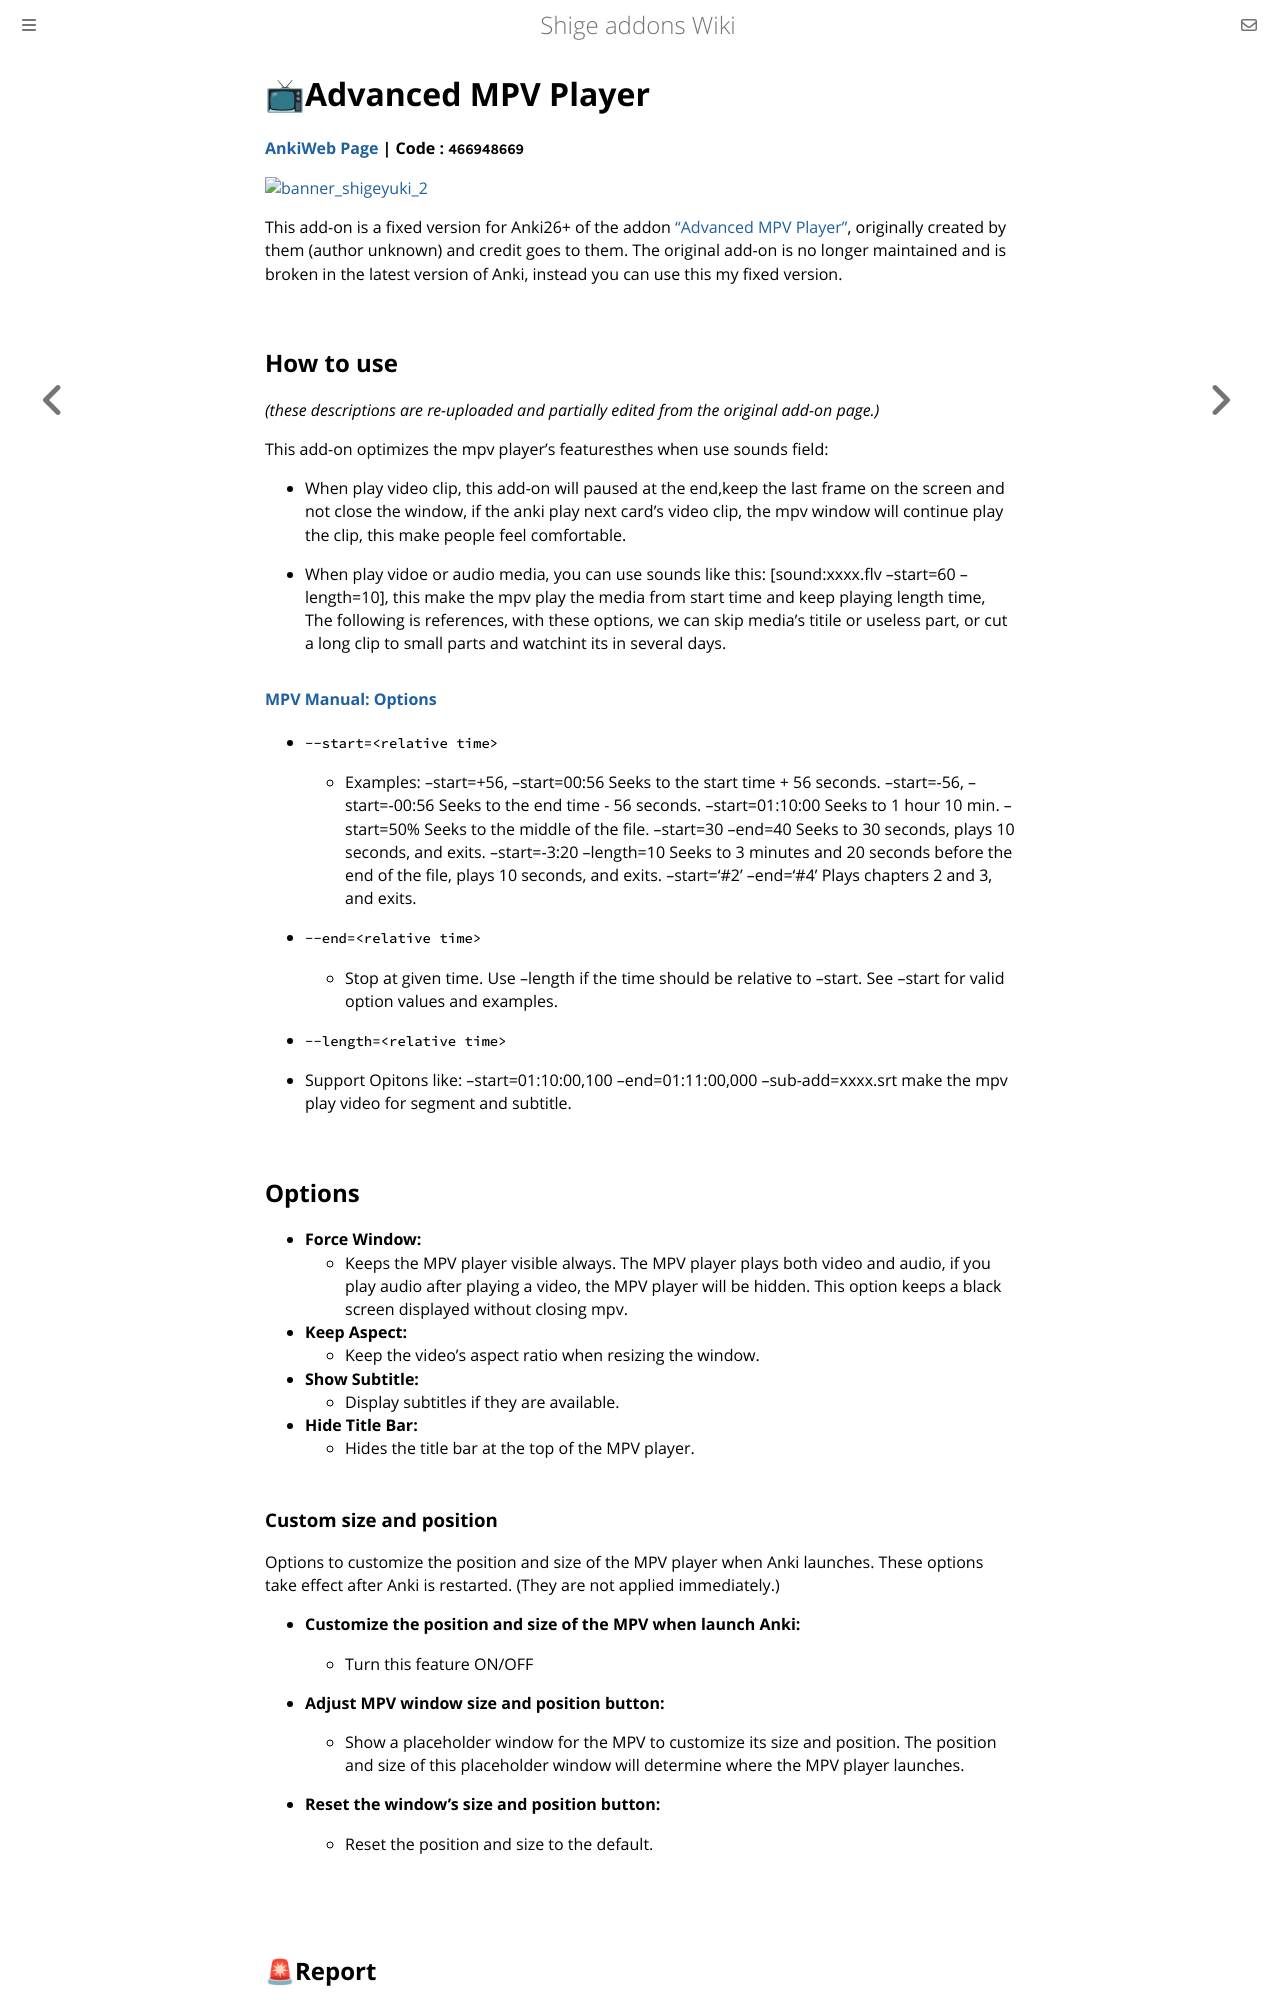

repository: shigeyukey/shige-addons-wiki · page: advanced-mpv-player.html · generator: mdbook

# 📺Advanced MPV Player


**[AnkiWeb Page](https://ankiweb.net/shared/info/466948669) | Code : `466948669`**


<!-- 

Hi I'm add-ons developer Shige, I fixed this add-on and uploaded it to AnkiWeb.
📺Advanced MPV Player (Fixed by Shigeඞ)
https://ankiweb.net/shared/info/466948669


-->




<!-- Customized -->
[![banner_shigeyuki_2](https://shigeyukey.github.io/shige-addons-wiki/images/_template/customized_by_shige.webp)](https://www.reddit.com/user/Shige-yuki)


This add-on is a fixed version for Anki26+ of the addon <a href="https://ankiweb.net/shared/info/924111087" target="_blank">"Advanced MPV Player"</a>, originally created by them (author unknown) and credit goes to them. The original add-on is no longer maintained and is broken in the latest version of Anki, instead you can use this my fixed version.

## How to use

*(these descriptions are re-uploaded and partially edited from the original add-on page.)*

This add-on optimizes the mpv player's featuresthes when use sounds field:

* When play video clip, this add-on will paused at the end,keep the last frame on the screen and not close the window, if the anki play next card's video clip, the mpv window will continue play the clip, this make people feel comfortable.

* When play vidoe or audio media, you can use sounds like this: [sound:xxxx.flv --start=60 --length=10], this make the mpv play the media from start time and keep playing length time, The following is references, with these options, we can skip media's titile or useless part, or cut a long clip to small parts and watchint its in several days.


#### [MPV Manual: Options](https://mpv.io/manual/master/#options)

* `--start=<relative time>`
    * Examples: --start=+56, --start=00:56 Seeks to the start time + 56 seconds. --start=-56, --start=-00:56 Seeks to the end time - 56 seconds. --start=01:10:00 Seeks to 1 hour 10 min. --start=50% Seeks to the middle of the file. --start=30 --end=40 Seeks to 30 seconds, plays 10 seconds, and exits. --start=-3:20 --length=10 Seeks to 3 minutes and 20 seconds before the end of the file, plays 10 seconds, and exits. --start='#2' --end='#4' Plays chapters 2 and 3, and exits.

* `--end=<relative time>`
    * Stop at given time. Use --length if the time should be relative to --start. See --start for valid option values and examples.
* `--length=<relative time>`

* Support Opitons like: --start=01:10:00,100 --end=01:11:00,000 --sub-add=xxxx.srt make the mpv play video for segment and subtitle.

## Options

* **Force Window:**
    * Keeps the MPV player visible always. The MPV player plays both video and audio, if you play audio after playing a video, the MPV player will be hidden. This option keeps a black screen displayed without closing mpv.
* **Keep Aspect:**
    * Keep the video's aspect ratio when resizing the window.
* **Show Subtitle:**
    * Display subtitles if they are available.
* **Hide Title Bar:**
    * Hides the title bar at the top of the MPV player.


### Custom size and position

Options to customize the position and size of the MPV player when Anki launches. These options take effect after Anki is restarted. (They are not applied immediately.)

* **Customize the position and size of the MPV when launch Anki:**
    * Turn this feature ON/OFF


* **Adjust MPV window size and position button:**
    * Show a placeholder window for the MPV to customize its size and position. The position and size of this placeholder window will determine where the MPV player launches.

* **Reset the window's size and position button:**
    * Reset the position and size to the default.

<br>
